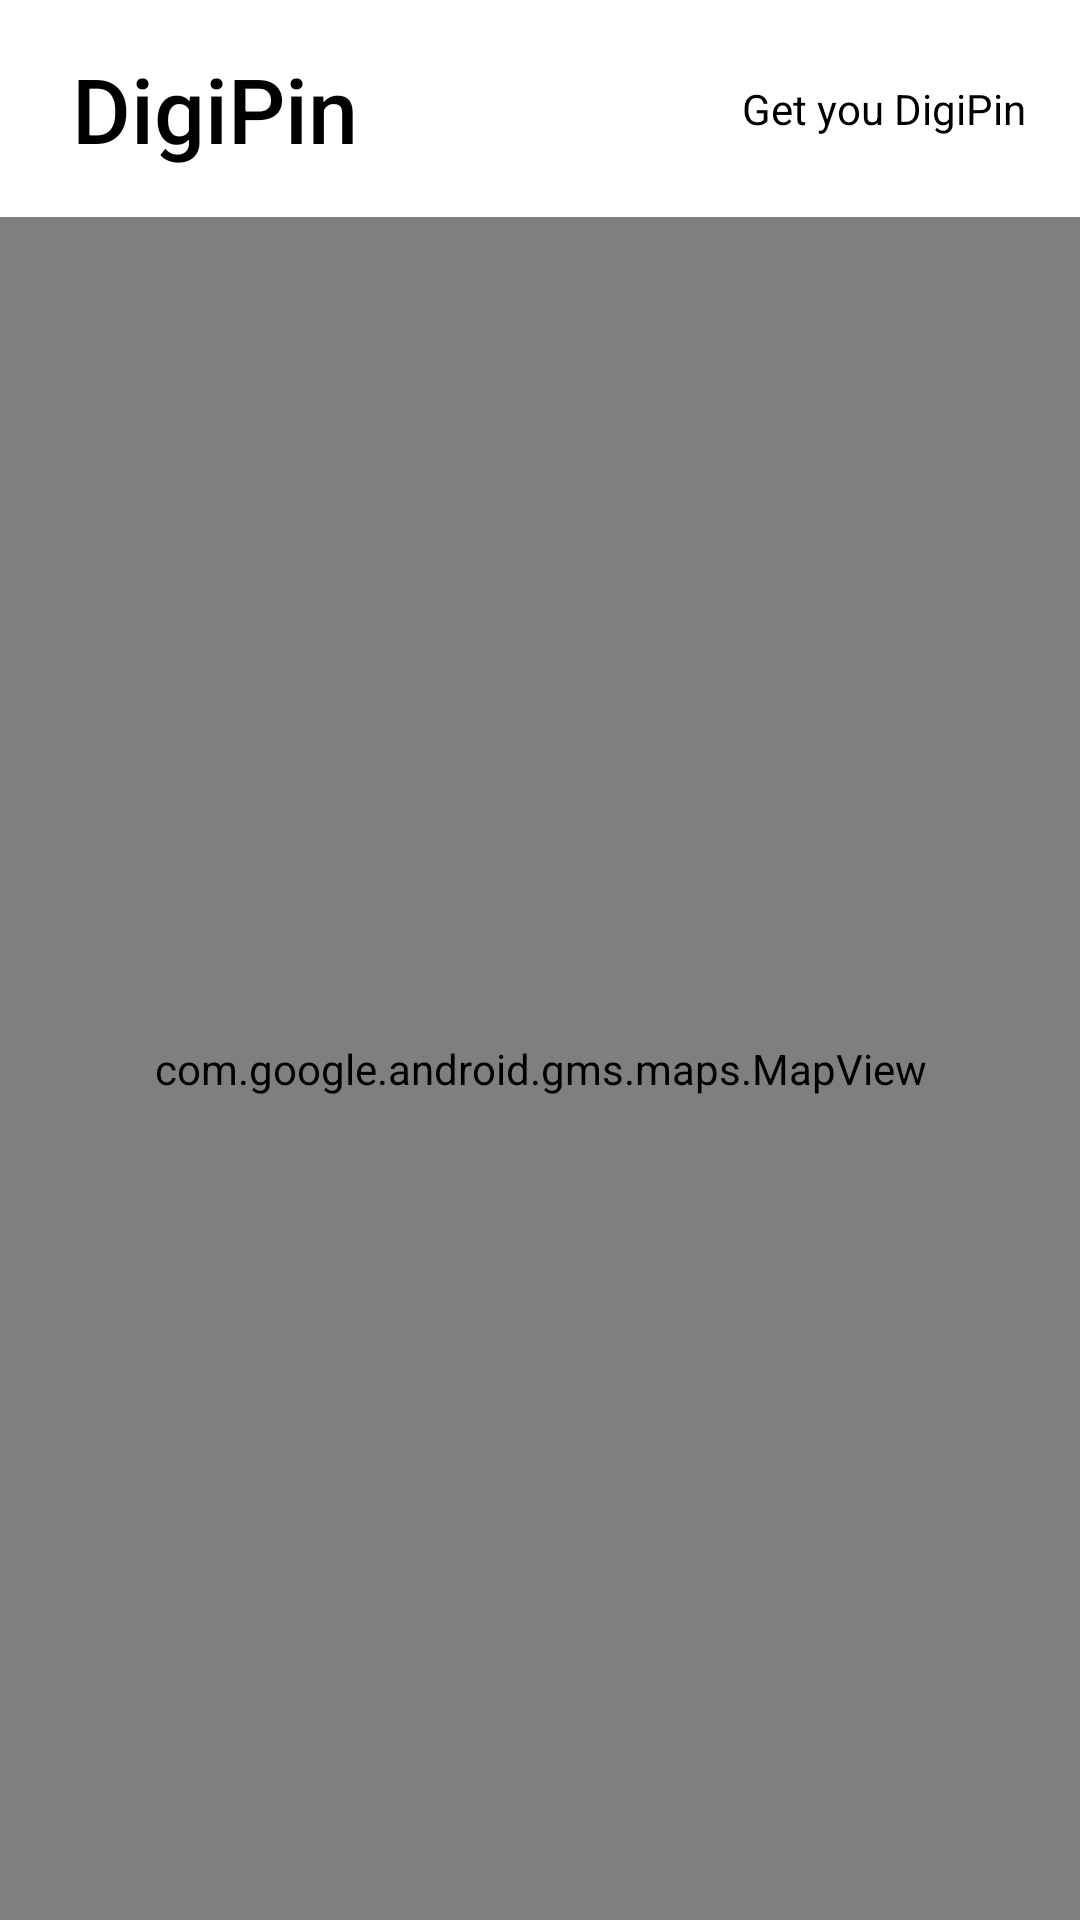

Android layout source for this screen:
<!-- AndroidManifest.xml: application theme Theme.DigiPin -->
<!-- res/layout/activity_main.xml -->
<?xml version="1.0" encoding="utf-8"?>
<androidx.constraintlayout.widget.ConstraintLayout xmlns:android="http://schemas.android.com/apk/res/android"
    xmlns:app="http://schemas.android.com/apk/res-auto"
    xmlns:tools="http://schemas.android.com/tools"
    xmlns:map="http://schemas.android.com/apk/res-auto"
    android:id="@+id/main"
    android:layout_width="match_parent"
    android:layout_height="match_parent"
    tools:context=".MainActivity">

    <androidx.appcompat.widget.Toolbar
        android:id="@+id/toolbar"
        android:layout_width="match_parent"
        android:layout_height="wrap_content"
        android:paddingBottom="8dp"
        android:paddingTop="8dp"
        app:layout_constraintEnd_toEndOf="parent"
        app:layout_constraintStart_toStartOf="parent"
        app:layout_constraintTop_toTopOf="parent"
        android:background="?attr/colorPrimary">

        <TextView
            android:layout_width="wrap_content"
            android:layout_height="match_parent"
            android:layout_gravity="start"
            android:padding="8dp"
            android:text="@string/digipin"
            android:textSize="30sp"
            tools:layout_editor_absoluteX="16dp"
            android:textColor="?attr/colorOnPrimary"
            style="@style/TextAppearance.AppCompat.Title"/>
        <TextView
            android:id="@+id/idBtn"
            android:layout_width="wrap_content"
            android:layout_height="match_parent"
            android:text="@string/get_you_digipin"
            android:layout_gravity="end"
            android:padding="18dp"
            android:textColor="?attr/colorOnPrimary" />
    </androidx.appcompat.widget.Toolbar>

    <com.google.android.gms.maps.MapView
        android:id="@+id/mapView"
        android:layout_width="match_parent"
        android:layout_height="0dp"
        app:layout_constraintBottom_toBottomOf="parent"
        app:layout_constraintEnd_toEndOf="parent"
        app:layout_constraintStart_toStartOf="parent"
        app:layout_constraintTop_toBottomOf="@+id/toolbar"
        map:mapColorScheme="follow_system"
        map:uiCompass="true"
        map:uiZoomControls="true" />
</androidx.constraintlayout.widget.ConstraintLayout>
<!-- resources referenced by this layout -->
<resources>
  <string name="digipin">DigiPin</string>
  <string name="get_you_digipin">Get you DigiPin</string>
  <style name="Theme.DigiPin" parent="Theme.MaterialComponents.DayNight.NoActionBar">
          
          <item name="colorPrimary">@color/white</item>
          <item name="colorPrimaryVariant">@color/purple_700</item>
          <item name="colorOnPrimary">@color/black</item>
          
          <item name="colorSecondary">@color/teal_200</item>
          <item name="colorSecondaryVariant">@color/teal_700</item>
          <item name="colorOnSecondary">@color/black</item>
          
          <item name="android:statusBarColor">?attr/colorPrimaryVariant</item>
          
      </style>
  <!-- not gathered from this repository: default colours our renderer supplied (Android Studio template values) -->
  <color name="purple_700">#FF3700B3</color>
  <color name="teal_200">#FF03DAC5</color>
  <color name="teal_700">#FF018786</color>
  <color name="black">#FF000000</color>
  <color name="white">#FFFFFFFF</color>
</resources>
